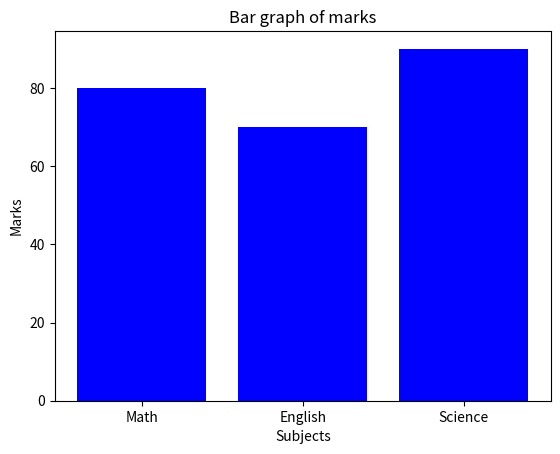

This figure's Python source:
# Bar chart of marks

import matplotlib.pyplot as plt;
import numpy as np;

subjects = np.array(["Math", "English", "Science"])
marks = np.array([80, 70, 90])

plt.bar(subjects, marks, color = "blue")
plt.title("Bar graph of marks")
plt.xlabel("Subjects")
plt.ylabel("Marks")

plt.show()
